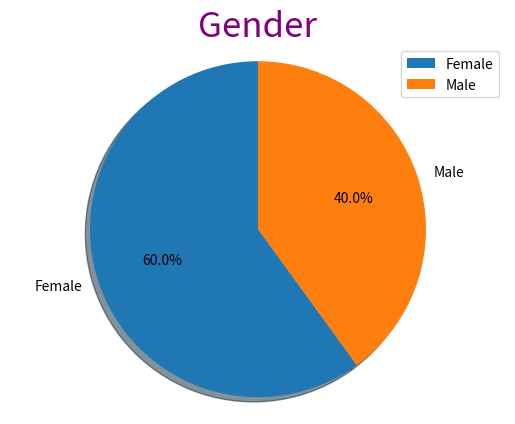

The matplotlib source for this figure:
import matplotlib.pyplot as plt
import pandas as pd
import numpy as np

#Gender	Percentage of users
#Female	60
#Male	40

data = np.array([60,40])
data_label = ["Female", "Male"]
sizes = [215, 130, 245, 210]

plt.title("Gender", color="Purple", size=25)
plt.pie(data, labels=data_label, autopct='%1.1f%%', shadow=True, startangle=90)
plt.axis('equal')
plt.legend()
plt.show()